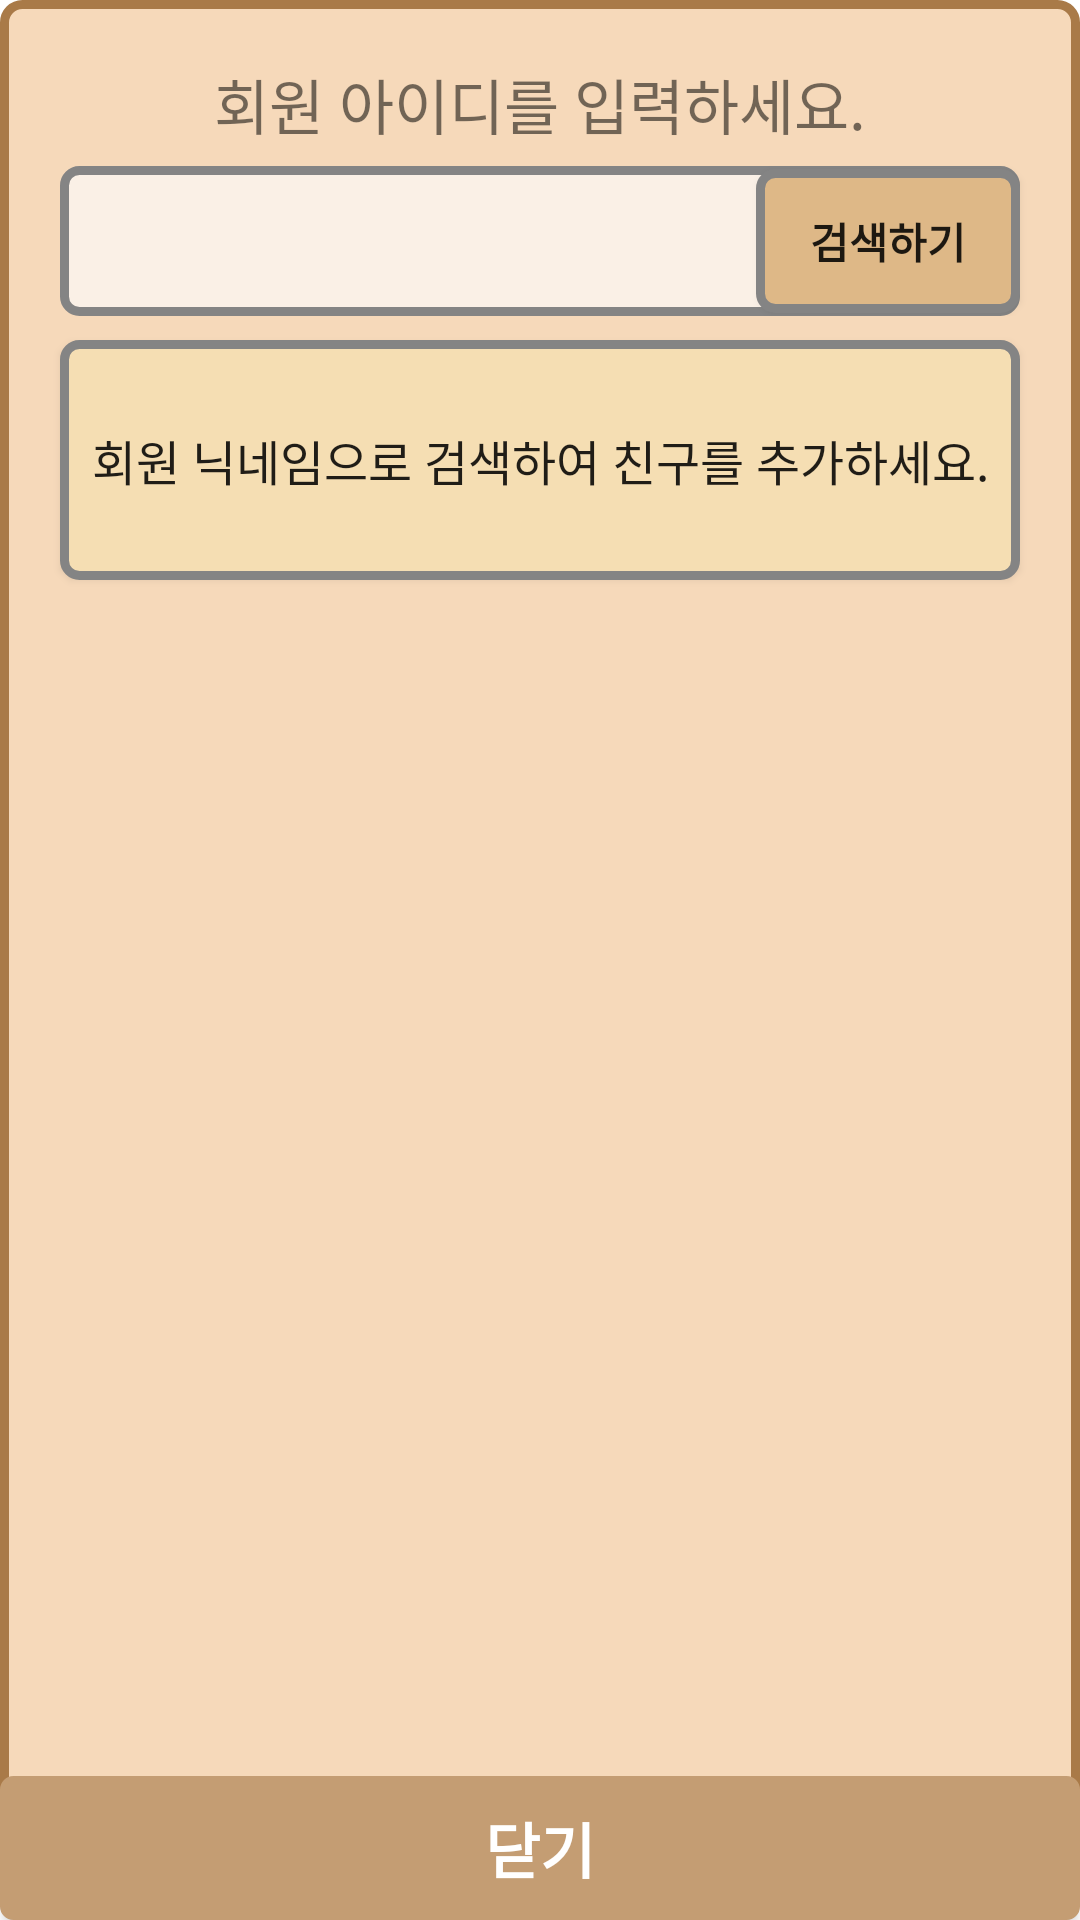

Layout XML and referenced resources for this Android screen:
<!-- AndroidManifest.xml: application theme Theme.TeamRestructuring -->
<!-- res/layout/dialog_create_find_friend.xml -->
<?xml version="1.0" encoding="utf-8"?>
<androidx.constraintlayout.widget.ConstraintLayout xmlns:android="http://schemas.android.com/apk/res/android"
    android:id="@+id/alertdialog_main_findfriend"
    android:layout_width="match_parent"
    android:layout_height="wrap_content"
    xmlns:app="http://schemas.android.com/apk/res-auto"
    android:background="@drawable/alert_radius_white">

    <TextView
        android:id="@+id/textview_dialog_address"
        android:layout_width="wrap_content"
        android:layout_height="wrap_content"
        android:text="회원 아이디를 입력하세요."
        android:textSize="20sp"
        android:fontFamily="@font/nexon_gothic_bold"
        app:layout_constraintLeft_toLeftOf="parent"
        app:layout_constraintRight_toRightOf="parent"
        app:layout_constraintTop_toTopOf="parent"
        android:layout_marginTop="20dp"/>
    <FrameLayout
        android:id="@+id/framelayout_dialog_parent"
        android:layout_width="match_parent"
        android:layout_height="wrap_content"
        app:layout_constraintTop_toBottomOf="@id/textview_dialog_address"
        app:layout_constraintLeft_toLeftOf="parent"
        app:layout_constraintRight_toRightOf="parent">
        <androidx.constraintlayout.widget.ConstraintLayout
            android:layout_width="match_parent"
            android:layout_height="match_parent">

            <EditText
                android:id="@+id/edittext_dialog_find"
                android:layout_width="match_parent"
                android:layout_height="50dp"
                android:layout_marginLeft="20dp"
                android:layout_marginTop="6dp"
                android:layout_marginRight="20dp"
                android:paddingStart="4dp"
                android:background="@drawable/item_edit_text"
                android:fontFamily="@font/nexon_gothic_medium"
                app:layout_constraintHorizontal_bias="0.0"
                app:layout_constraintLeft_toLeftOf="parent"
                app:layout_constraintRight_toRightOf="parent"
                app:layout_constraintTop_toTopOf="parent" />

            <androidx.appcompat.widget.AppCompatButton
                android:id="@+id/button_alert_ok"
                android:layout_width="wrap_content"
                android:layout_height="wrap_content"
                android:text="검색하기"
                android:textStyle="bold"
                android:fontFamily="@font/nexon_gothic_bold"
                android:background="@drawable/item_edittext_ok"
                app:layout_constraintTop_toTopOf="@id/edittext_dialog_find"
                app:layout_constraintRight_toRightOf="@id/edittext_dialog_find"
                app:layout_constraintBottom_toBottomOf="@id/edittext_dialog_find"/>
        </androidx.constraintlayout.widget.ConstraintLayout>


    </FrameLayout>
    <androidx.appcompat.widget.AppCompatButton
        android:id="@+id/button_dialog_result"
        android:layout_width="match_parent"
        android:layout_height="80dp"
        android:text="회원 닉네임으로 검색하여 친구를 추가하세요."
        android:fontFamily="@font/nexon_gothic_medium"
        android:textSize="16sp"
        android:background="@drawable/item_button_text"
        android:layout_marginTop="8dp"
        android:layout_marginLeft="20dp"
        android:layout_marginRight="20dp"
        app:layout_constraintLeft_toLeftOf="parent"
        app:layout_constraintTop_toBottomOf="@id/framelayout_dialog_parent"/>
    <androidx.appcompat.widget.AppCompatButton
        android:id="@+id/button_dialog_cancle"
        android:layout_width="match_parent"
        android:layout_height="wrap_content"
        android:background="@drawable/alert_btn_radius"
        android:text="닫기"
        android:textSize="20sp"
        android:textColor="@color/white"
        android:textStyle="bold"
        app:layout_constraintBottom_toBottomOf="parent"
        app:layout_constraintLeft_toLeftOf="parent"
        app:layout_constraintRight_toRightOf="parent" />



</androidx.constraintlayout.widget.ConstraintLayout>
<!-- resources referenced by this layout -->
<resources>
  <color name="white">#FFFFFFFF</color>
  <!-- drawable alert_btn_radius (drawable) -->
  <?xml version="1.0" encoding="utf-8"?>
  <shape xmlns:android="http://schemas.android.com/apk/res/android"
      android:shape="rectangle">
      
      <solid android:color="#C49D73" ></solid>
      
      <stroke
          android:width="3dp"
          android:color="#C49D73" />
      
      <corners
          android:topLeftRadius="3dp"
          android:topRightRadius="3dp"
          android:bottomLeftRadius="3dp"
          android:bottomRightRadius="3dp"  />
  </shape>
  <!-- drawable alert_radius_white (drawable) -->
  <?xml version="1.0" encoding="utf-8"?>
  <shape xmlns:android="http://schemas.android.com/apk/res/android"
      android:shape="rectangle">
      
      <solid android:color="#F6D9BA" ></solid>
      
      <stroke
          android:width="3dp"
          android:color="#A97A48" />
      
      <corners
          android:topLeftRadius="6dp"
          android:topRightRadius="6dp"
          android:bottomLeftRadius="6dp"
          android:bottomRightRadius="6dp"  />
  </shape>
  <!-- drawable item_button_text (drawable) -->
  <?xml version="1.0" encoding="utf-8"?>
  <shape xmlns:android="http://schemas.android.com/apk/res/android"
      android:shape="rectangle">
      
      <solid android:color="#f5deb3" ></solid>
      
      <stroke
          android:width="3dp"
          android:color="#848484" />
      
      <corners
          android:topLeftRadius="5dp"
          android:topRightRadius="5dp"
          android:bottomLeftRadius="5dp"
          android:bottomRightRadius="5dp"  />
  </shape>
  <!-- drawable item_edit_text (drawable) -->
  <?xml version="1.0" encoding="utf-8"?>
  <shape xmlns:android="http://schemas.android.com/apk/res/android"
      android:shape="rectangle">
      
      <solid android:color="#faf0e6" ></solid>
      
      <stroke
          android:width="3dp"
          android:color="#848484" />
      
      <corners
          android:topLeftRadius="5dp"
          android:topRightRadius="5dp"
          android:bottomLeftRadius="5dp"
          android:bottomRightRadius="5dp"  />
  </shape>
  <!-- drawable item_edittext_ok (drawable) -->
  <?xml version="1.0" encoding="utf-8"?>
  <shape xmlns:android="http://schemas.android.com/apk/res/android"
      android:shape="rectangle">
      
      <solid android:color="#deb887" ></solid>
      
      <stroke
          android:width="3dp"
          android:color="#848484" />
      
      <corners
          android:topLeftRadius="5dp"
          android:topRightRadius="5dp"
          android:bottomLeftRadius="5dp"
          android:bottomRightRadius="5dp"  />
  </shape>
  <style name="Theme.TeamRestructuring" parent="Theme.MaterialComponents.Light.NoActionBar">
          
          <item name="colorPrimary">#00000000</item>
          <item name="colorPrimaryDark">#f9fbe7</item>
          <item name="colorPrimaryVariant">@color/purple_700</item>
          <item name="colorOnPrimary">#00000000</item>
          
          <item name="colorSecondary">@color/teal_200</item>
          <item name="colorSecondaryVariant">@color/teal_700</item>
          <item name="colorOnSecondary">@color/black</item>
          
          <item name="android:backgroundDimEnabled">true</item>
      </style>
  <color name="purple_700">#FF3700B3</color>
  <color name="teal_200">#ffb100</color>
  <color name="teal_700">#FF018786</color>
  <color name="black">#FF000000</color>
</resources>
